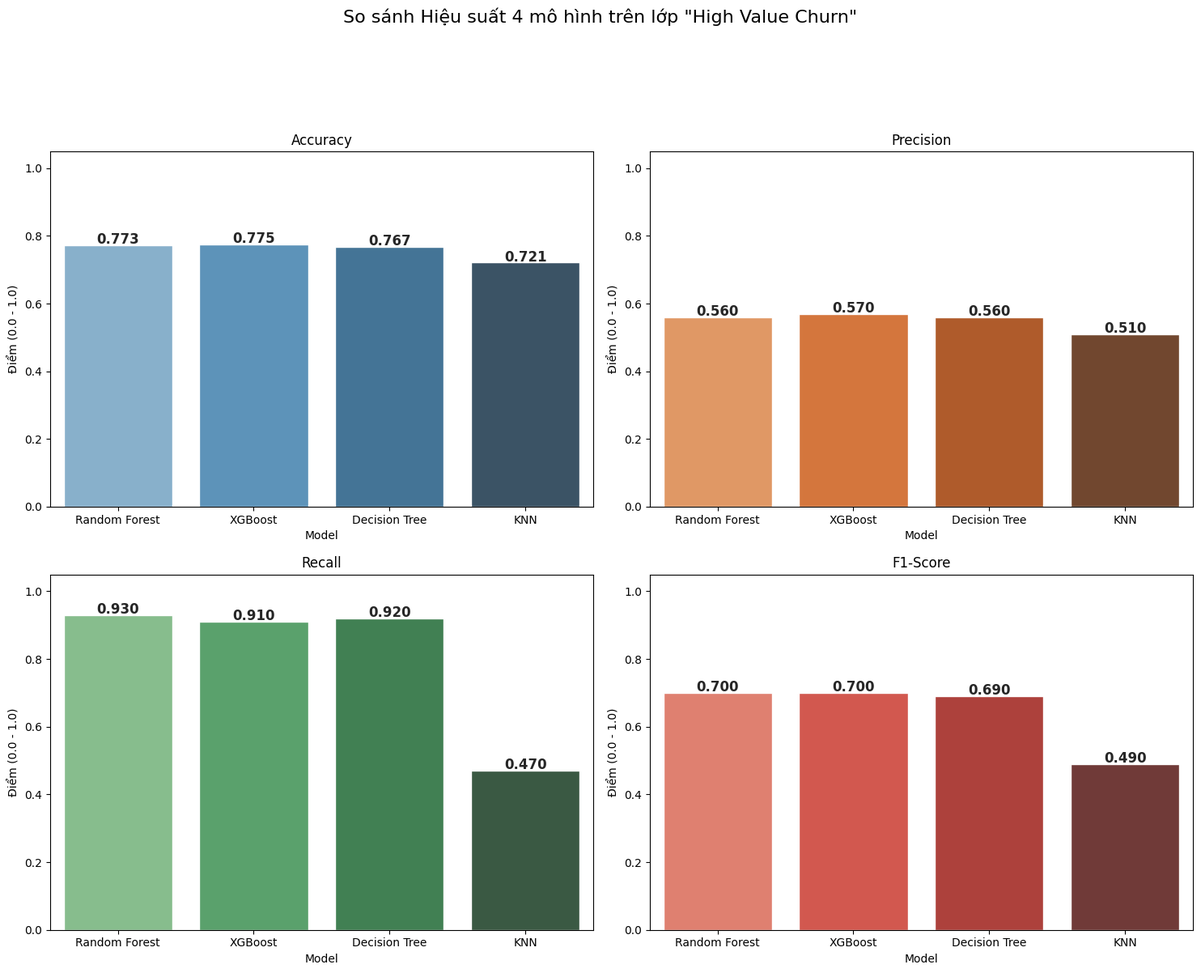

Write the Python code that produced this figure.
import matplotlib 
matplotlib.use('Agg')

import pandas as pd
import matplotlib.pyplot as plt
import seaborn as sns
import warnings

warnings.filterwarnings('ignore')

model_results = [
    {
        'Model': 'Decision Tree', 
        'Accuracy': 0.7672,  
        'Precision': 0.56,   
        'Recall': 0.92,      
        'F1-Score': 0.69      
    },
    {
        'Model': 'Random Forest', 
        'Accuracy': 0.7731,  
        'Precision': 0.56,   
        'Recall': 0.93,      
        'F1-Score': 0.70      
    },
    {
        'Model': 'XGBoost', 
        'Accuracy': 0.7746,  
        'Precision': 0.57,   
        'Recall': 0.91,      
        'F1-Score': 0.70      
    },
    {
        'Model': 'KNN', 
        'Accuracy': 0.7209,  
        'Precision': 0.51,   
        'Recall': 0.47,      
        'F1-Score': 0.49     
    }
]
# --- 2. TẠO DATAFRAME TỪ KẾT QUẢ ---
df_results = pd.DataFrame(model_results)
df_results.set_index('Model', inplace=True)

print("--- 1. Đã tải dữ liệu kết quả ---")
print(df_results)

# --- 3. VẼ BIỂU ĐỒ SO SÁNH  ---
print("\n--- 2. Đang vẽ biểu đồ tổng kết 2x2... ---")

fig, axes = plt.subplots(2, 2, figsize=(15, 12))
fig.suptitle('So sánh Hiệu suất 4 mô hình trên lớp "High Value Churn"', fontsize=16, y=1.03)
sns.set(style='whitegrid')
df_sorted = df_results.sort_values(by='F1-Score', ascending=False)
def add_labels(ax):
    for p in ax.patches:
        ax.annotate(f'{p.get_height():.3f}', (p.get_x() + p.get_width() / 2., p.get_height()), 
                    ha='center', va='center', xytext=(0, 5), textcoords='offset points',
                    fontweight='bold')

# Biểu đồ 1: Accuracy
sns.barplot(data=df_sorted, x=df_sorted.index, y='Accuracy', ax=axes[0, 0], palette='Blues_d')
axes[0, 0].set_title('Accuracy')
axes[0, 0].set_ylabel('Điểm (0.0 - 1.0)')
axes[0, 0].set_ylim(0, 1.05)
add_labels(axes[0, 0])

# Biểu đồ 2: Precision
sns.barplot(data=df_sorted, x=df_sorted.index, y='Precision', ax=axes[0, 1], palette='Oranges_d')
axes[0, 1].set_title('Precision')
axes[0, 1].set_ylabel('Điểm (0.0 - 1.0)')
axes[0, 1].set_ylim(0, 1.05)
add_labels(axes[0, 1])

# Biểu đồ 3: Recall (Quan trọng nhất)
sns.barplot(data=df_sorted, x=df_sorted.index, y='Recall', ax=axes[1, 0], palette='Greens_d')
axes[1, 0].set_title('Recall')
axes[1, 0].set_ylabel('Điểm (0.0 - 1.0)')
axes[1, 0].set_ylim(0, 1.05)
add_labels(axes[1, 0])

# Biểu đồ 4: F1-Score
sns.barplot(data=df_sorted, x=df_sorted.index, y='F1-Score', ax=axes[1, 1], palette='Reds_d')
axes[1, 1].set_title('F1-Score')
axes[1, 1].set_ylabel('Điểm (0.0 - 1.0)')
axes[1, 1].set_ylim(0, 1.05)
add_labels(axes[1, 1])

plt.tight_layout(rect=[0, 0.03, 1, 0.95]) 
output_file_all = "model_comparison.png"
plt.savefig(output_file_all, dpi=300, bbox_inches='tight')
plt.close() 

print(f"\nĐã lưu biểu đồ so sánh 2x2 vào file: {output_file_all}")
print("--- HOÀN TẤT ---")
